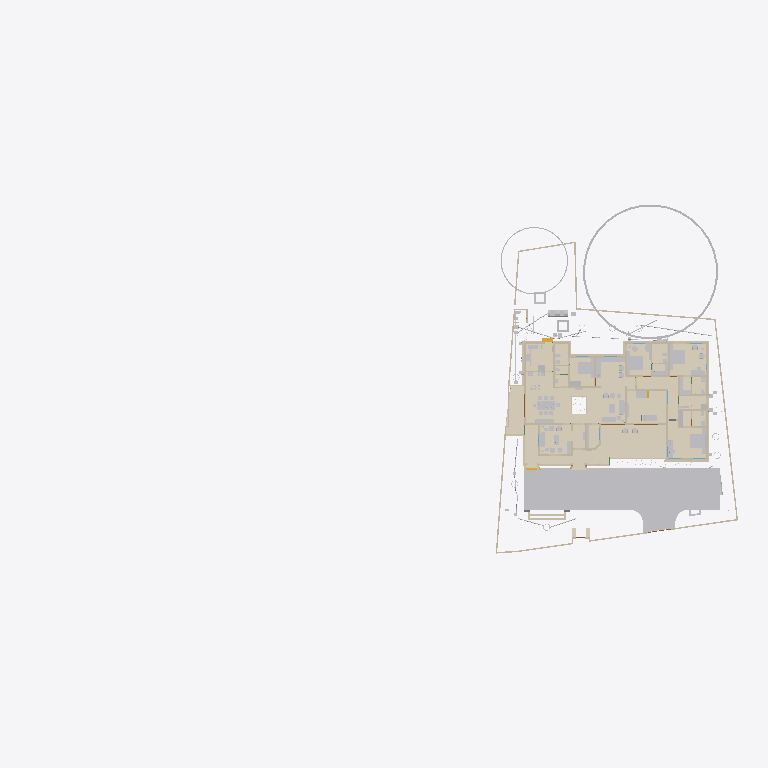
Plan cut of the same IFC building model at storey 'GF' (level 0.00 m, cut at 1.40 m), seen from above with north up, elements coloured by IFC class (only those large enough to see are counted): 50 walls (beige), 40 other elements (light grey), 32 coverings (cream), 1 stair flight (yellow). Cut surfaces are drawn darker.
Extent 90.8 m × 45.8 m × 41.0 m (x, y, z). Storeys (11): GF at 0.00 m; 00 at 0.00 m; FFtop at 0.00 m; GFLintel at 0.00 m; FF at 0.00 m; Footing at 0.00 m; Verandah at 0.00 m; Plumbing at 0.00 m; schedule at 0.00 m; Electrical at 0.00 m; Roof at 3.00 m. Elements (2769): 484 IfcSystemFurnitureElement, 466 IfcBuildingElementProxy, 304 IfcBeam, 300 IfcWall, 271 IfcCovering, 157 IfcSwitchingDevice, 86 IfcLightFixture, 79 IfcPipeSegment, 59 IfcOutlet, 55 IfcGeographicElement, 55 IfcWindow, 53 IfcFurniture.

HEADER;
FILE_DESCRIPTION(('ViewDefinition[DesignTransferView]'),'2;1');
FILE_NAME('Sreekesh.ifc','2026-10-10T12:54:49+05:30',(),(),'IfcOpenShell 0.8.5','Bonsai 0.8.5','Nobody');
FILE_SCHEMA(('IFC4X3'));
ENDSEC;
DATA;
#1=IFCPROJECT('0aPvmvJuf5owphcfiKWAsN',$,'My Project',$,$,$,$,(#14,#26),#9);
#30=IFCSITE('3jTVXq97zE2OZTfzZH9iYT',$,'My Site',$,$,#53,$,$,$,$,$,$,$,$);
#211744=IFCSITE('2pH2ecD1v9bgK8psTEcl$_',$,'Site',$,$,#547284,#211754,$,$,(8,52,49,300000),(76,38,36,300000),$,$,$);
#36=IFCBUILDING('3Bt1MypEf4fuqFfshm9kTs',$,'My Building',$,$,#59,$,$,$,$,$,$);
#333137=IFCBUILDING('2u05Cn$TD6OPdaLJzvNsxO',$,'GFWall',$,$,#507878,$,$,$,$,$,$);
#339211=IFCBUILDING('002Xt49mzDahM74jmffgUi',$,'GF-P',$,$,#507873,$,$,$,$,$,$);
#42=IFCBUILDINGSTOREY('3Yt8GBe1vE1Byt_$JKaQnQ',$,'GF',$,$,#509173,$,$,$,$);
#8023=IFCBUILDINGSTOREY('3LNq90aff4Xhn4xfthWyFx',$,'00',$,$,#8039,$,$,$,$);
#71986=IFCBUILDINGSTOREY('1ZF$IMkzjA5efl8XVVA8ry',$,'FFtop',$,$,#508468,$,$,$,$);
#72129=IFCBUILDINGSTOREY('1Nt2vvvNTB5u0X$NIke4ti',$,'GFLintel',$,$,#510858,$,$,$,$);
#83382=IFCBUILDINGSTOREY('2do7yjy$r1eOSN7_GxsK9f',$,'FF',$,$,#508248,$,$,$,$);
#301077=IFCBUILDINGSTOREY('1n3LFyF6X708Cvo1r86gbR',$,'Footing',$,$,#508478,$,$,$,$);
#360055=IFCBUILDINGSTOREY('2kU8qRmBnF7foRmD37T33I',$,'Verandah',$,$,#360071,$,$,$,$);
#367233=IFCBUILDINGSTOREY('3r39yX7tr10xAjP1zlM9FN',$,'Plumbing',$,$,#367249,$,$,$,$);
#436766=IFCBUILDINGSTOREY('2CUKbd$of0Yx1yz6tYDaJY',$,'schedule',$,$,#511718,$,$,$,$);
#442969=IFCBUILDINGSTOREY('0sffW$JV12jOzJZIPBAWvQ',$,'Electrical',$,$,#442985,$,$,$,$);
#645077=IFCBUILDINGSTOREY('0JjibVR6r1sO_31MAb0rmm',$,'Roof',$,$,#645123,$,$,$,$);
#363541=IFCCOURSE('0hYJyXEsXANxqeScN2ddTn',$,'Course',$,$,#552989,#363556,$,$);
#591201=IFCCOVERING('3kms8ObvT2A83v6EkiQCtZ',$,'Covering',$,$,#591353,#591200,$,$);
#345031=IFCCOVERING('3RPlCoLTXEkg2LQ5VmhLHT',$,'Covering',$,$,#361378,#345042,$,$);
#578743=IFCCOURSE('10JQwc8Rj1DhdDleds_4eD',$,'Course',$,$,#579139,#578764,$,$);
#590858=IFCCOVERING('0RcNbxwC1BPO6vPsSe5hv0',$,'Covering',$,$,#591403,#590857,$,$);
#158109=IFCGEOGRAPHICELEMENT('1ICn9VC11DLu$jSeyjW6na',$,'GeographicElement',$,$,#159277,#158141,$,$);
#591314=IFCCOVERING('0d2zgKDdP8dwFGBu$GD38F',$,'Covering',$,$,#591373,#591313,$,$);
#590379=IFCCOVERING('2ZGsMYGazAchJobXoI0Ygv',$,'Covering',$,$,#590422,#590395,$,$);
#339327=IFCCOVERING('2gdKm_COPCGQt2$pqnEIyy',$,'Covering',$,$,#509943,#339338,$,$);
#590972=IFCCOVERING('2wUE701ff3ZBcv_UhuFthK',$,'Covering',$,$,#591363,#590971,$,$);
#590571=IFCCOVERING('0UuWKOFoDDYvmplRYi7h7d',$,'Covering',$,$,#591343,#590570,$,$);
#591085=IFCCOVERING('0kYX189Jf7CBGn9ceIdHnd',$,'Covering',$,$,#591378,#591084,$,$);
#590628=IFCCOVERING('3pEdpTjbjFLQ$oJNw_068r',$,'Covering',$,$,#591338,#590627,$,$);
#66022=IFCWALL('2FUeR5sFb9uwjJGdeVWABU',$,'Wall',$,$,#431152,#66028,$,$);
#591142=IFCCOVERING('3Wi1uDf0TEzBEG7DUo_LFE',$,'Covering',$,$,#591398,#591141,$,$);
#601271=IFCCOVERING('2Z1NrECcXEj9MRDySQAZqv',$,'Covering',$,$,#601523,#601270,$,$);
#601444=IFCCOVERING('1aad0Nw0b8pgnEwnKHFkPw',$,'Covering',$,$,#601543,#601443,$,$);
#590742=IFCCOVERING('1ni5gOUR9DqRnAAhVVpPlZ',$,'Covering',$,$,#591358,#590741,$,$);
#90359=IFCWALL('3p_Mlr$7n7WPwtZxEevqS4',$,'Wall',$,$,#507938,#90370,$,$);
#532540=IFCFURNITURE('3GPb$TX3bAaO0sNvhFpy4W',$,'Furniture',$,$,#538708,#532570,$,$);
#590802=IFCCOVERING('1Bs4Doo8HFO94TelcTdwmZ',$,'Covering',$,$,#591348,#590801,$,$);
#590685=IFCCOVERING('2DZod39rv4RxPbk5$8U$JL',$,'Covering',$,$,#591393,#590684,$,$);
#532526=IFCFURNITURE('3gB9$ESpzFY8X4BymaP12u',$,'Furniture',$,$,#532775,#532562,$,$);
#541370=IFCFURNITURE('3a6eTw$Kf5h8o62ViCN3B9',$,'Furniture',$,$,#615908,#541383,$,$);
#158156=IFCGEOGRAPHICELEMENT('2JlHSkVhjCZPlJyc1W8A6K',$,'GeographicElement',$,$,#159282,#158188,$,$);
#65997=IFCWALL('1DC2$ngnnDR8Q9h6mAR0js',$,'Wall',$,$,#345521,#66003,$,$);
#608894=IFCFURNITURE('1rW3RY7jLEV9DGXKZdn0Cj',$,'Furniture',$,$,#610395,#608994,$,$);
#601388=IFCCOVERING('2OfGI35pf0Lf5cIlxdGZFD',$,'Covering',$,$,#601533,#601387,$,$);
#222195=IFCWALL('2ixJvC9dH599amejUM2w6G',$,'Wall',$,$,#293165,#222215,$,$);
#285749=IFCWALL('23M4dZECv7RPP4RWKkyrhY',$,'Wall.082',$,$,#435018,#285760,$,$);
#601332=IFCCOVERING('0OeQfY7$zDCAoos9A$4lI9',$,'Covering',$,$,#601528,#601331,$,$);
#356144=IFCCOVERING('1zMDy9b99F78g0pPFmqkhi',$,'Covering',$,$,#509978,#356160,$,$);
#410350=IFCFURNITURE('36fJsTb99Eyh2vWH1pKTwS',$,'Furniture',$,$,#557811,#410349,$,$);
#2872=IFCWALL('0VICnwrYLCM9IhHcjSiD9g',$,'Wall',$,$,#507923,#2879,$,$);
#590915=IFCCOVERING('3HWV9OZZz6DxRQIJbYTFsv',$,'Covering',$,$,#591388,#590914,$,$);
#3520=IFCWALL('1kfIyPN_b4JPSDED46DDvv',$,'Wall',$,$,#507918,#3526,$,$);
#308639=IFCWALL('0UYp14YpP1MAW0yCb4nw87',$,'Wall',$,$,#508658,#308650,$,$);
#309133=IFCWALL('2VcyNDgMn9VgDTDYN_$YR$',$,'Wall',$,$,#508643,#309144,$,$);
#226167=IFCWALL('1JVywoPUH41xuuLQv_Mf23',$,'Wall.082',$,$,#434788,#226178,$,$);
#415580=IFCTANK('0zlhS4RPL7lRfPwGcdKWnU',$,'Tank',$,$,#532270,#530482,$,$);
#345472=IFCWALL('0yhntx_XHBtOwqFxJIUy0e',$,'Wall.082',$,$,#345566,#345483,$,$);
#528805=IFCELECTRICAPPLIANCE('2815wh2PP0iwDPzxAV3Eup',$,'ElectricAppliance',$,$,#604021,#528831,'#08',$);
#2959=IFCWALL('3OEI3BHmD4XPtrMwXvI884',$,'Wall',$,$,#546380,#2970,$,$);
#356399=IFCCOVERING('2Adp7p7Vr1eu_pEkAkRGdd',$,'Covering',$,$,#509983,#356433,$,$);
#555661=IFCFURNITURE('2GzT$pXNL1vRe0kpRIOYdw',$,'Furniture',$,$,#556685,#555674,$,$);
#601500=IFCCOVERING('3Vs__SWM15bRIIGsxWIyv$',$,'Covering',$,$,#601538,#601499,$,$);
#18348=IFCWALL('1c7n2BYDr8yh53xvaRXxqS',$,'Wall',$,$,#507913,#18359,$,$);
#524552=IFCFURNITURE('1Rp$DFOJXFWOqRZHaLRtD$',$,'Cube',$,$,#621707,#524553,$,.BED.);
#591029=IFCCOVERING('2bze4YSY9A6hP20$0LKr09',$,'Covering',$,$,#591368,#591028,$,$);
#309185=IFCWALL('1RTxTTrCL8QeAofqzjoycv',$,'Wall',$,$,#508628,#309196,$,$);
#18646=IFCWALL('20GHUXbGDFDBHE5XphavUy',$,'Wall',$,$,#507978,#18657,$,$);
#65947=IFCWALL('08s$eE7qfC1vtHJbeTdsNK',$,'Wall',$,$,#434943,#65953,$,$);
#414527=IFCWASTETERMINAL('0v1hqfc$r1$wf5R2fPkqwY',$,'WasteTerminal',$,$,#532285,#530579,$,$);
#578551=IFCWALL('3M_0KDf$P8_e6nv0RxeMA_',$,'Wall',$,$,#578974,#578571,$,$);
#309107=IFCWALL('01iQiyD9jF981ZNgDvXuAr',$,'Wall',$,$,#508648,#309118,$,$);
#309159=IFCWALL('1V_dIHu1r0A9eGkskasoOA',$,'Wall',$,$,#508673,#309170,$,$);
#110356=IFCWALL('3Jc2L501zCIf2lBfrewdbK',$,'Wall',$,$,#434868,#110367,$,$);
#4009=IFCWALL('2lHSG51rHEfeNsY_Rnf304',$,'Wall',$,$,#507888,#4020,$,$);
#65878=IFCWALL('1RxXXtAKb3$uqm3spal5Ab',$,'Wall.049',$,$,#434824,#65884,$,$);
#523669=IFCSYSTEMFURNITUREELEMENT('1BLwOiLtL8NvU3rrkohp3Z',$,'SystemFurnitureElement',$,$,#526388,#523680,$,$);
#18016=IFCWALL('2qNYwIywzDnw0eOADeB3_0',$,'Wall',$,$,#507953,#18027,$,$);
#555547=IFCFURNITURE('1uAEi3HEv4SPg_R2PPJ8aO',$,'Furniture',$,$,#556695,#555560,$,$);
#406302=IFCFURNITURE('0QVhsRe3v2xh1mazg7g3pY',$,'Furniture',$,$,#549602,#549588,$,$);
#3067=IFCWALL('3GZ$skLXf6OgGR8mfLciD_',$,'Wall',$,$,#507933,#3073,$,$);
#18042=IFCWALL('3bhXUDB39FaPZW_NASdZlT',$,'Wall',$,$,#508023,#18053,$,$);
#517779=IFCSYSTEMFURNITUREELEMENT('3fPqnovFD6PBVCUAuJHDfW',$,'SystemFurnitureElement',$,$,#518458,#517790,$,$);
#18525=IFCWALL('2nl9frQ2v9fwHEG6jroVG1',$,'Wall',$,$,#507973,#18536,$,$);
#18672=IFCWALL('0s5YaOi8jF58ocUKtzFB68',$,'Wall',$,$,#507893,#18683,$,$);
#414421=IFCWASTETERMINAL('3h7h8u_I98lOH4BWXVcUCV',$,'WasteTerminal',$,$,#532275,#530490,$,$);
#101757=IFCWALL('3Re5U6AfH5hRjhCU8HzlUQ',$,'Wall',$,$,#149415,#101777,$,$);
#4130=IFCWALL('1AvIXg7ED1P9NhJbZDV_E1',$,'Wall',$,$,#507958,#4141,$,$);
#18588=IFCWALL('0dH3P3qYrCC8jvNsEw9m9T',$,'Wall',$,$,#508008,#18599,$,$);
#18392=IFCWALL('2Hkjxieqv1Fue5ySQ6NeWL',$,'Wall',$,$,#507928,#18403,$,$);
#24001=IFCWALL('3hphgpD2b28xqT53FPskSj',$,'Wall',$,$,#507968,#24012,$,$);
#18194=IFCWALL('1AbV9w0nLBfPekv$ii5eki',$,'Wall',$,$,#507943,#18205,$,$);
#613743=IFCWALL('3BhzHd$15Aax_wbjeGa7nl',$,'Wall',$,$,#613917,#613763,$,$);
#432166=IFCPIPESEGMENT('0tLcvRcXL2le8y4Ii9y0q8',$,'PipeSegment',$,$,#434483,#432200,$,.FLEXIBLESEGMENT.);
#8133=IFCWALL('2NV9tTUID8IOq7fV7oI$I_',$,'Wall',$,$,#149410,#8144,$,$);
#406109=IFCFURNITURE('055N_$xmX9ZQbc0CYFtvE3',$,'Furniture',$,$,#510138,#406108,$,$);
#540775=IFCSYSTEMFURNITUREELEMENT('1h56EkDCz818SwStoWg4kf',$,'SystemFurnitureElement',$,$,#540944,#540788,$,$);
#539164=IFCCOVERING('2bjsifiGn0Ihn7g8thQhHS',$,'Covering',$,$,#539438,#539230,$,$);
#120632=IFCWALL('2Lqjpf9Aj0Vh1iBvOWYUCR',$,'Wall',$,$,#507993,#120643,$,$);
#328180=IFCWALL('0ABhG_1I127Plb3g$lDZDb',$,'Wall',$,$,#360097,#328200,$,$);
#329035=IFCWALL('2$n50xrj53zPnnhI4Jq0HX',$,'Wall',$,$,#360082,#329055,$,$);
#411752=IFCFURNITURE('3keQdM9i5FJ9JBwmsM_Qg3',$,'Furniture',$,$,#510098,#411751,$,$);
#528963=IFCSYSTEMFURNITUREELEMENT('3jUUdxHyv5K9ABF7xUoMWM',$,'SystemFurnitureElement',$,$,#529024,#528976,$,$);
#529320=IFCSYSTEMFURNITUREELEMENT('2YaI3mn6v6JxiVsyBuvwwD',$,'SystemFurnitureElement',$,$,#529659,#529331,$,$);
#205023=IFCWALL('2UCXlaZiz9gRZ4iLCU3mzL',$,'Wall',$,$,#508003,#205034,$,$);
#3151=IFCWALL('2frHB1bR9FtP23RXamn7Ko',$,'Wall',$,$,#508018,#3162,$,$);
#555601=IFCFURNITURE('2GzgKwYpr1ugWjLacg1bA7',$,'Furniture',$,$,#556700,#555614,$,$);
#550429=IFCSYSTEMFURNITUREELEMENT('0nnlFFKJ56lAAkvS3l44O4',$,'SystemFurnitureElement',$,$,#550455,#550440,$,$);
#356323=IFCCOVERING('0Kr30ECcLEcfNCKSKvTgbF',$,'Covering',$,$,#510258,#356375,$,$);
#475944=IFCFURNITURE('2h$xyDIVv6ngUxrtGwU453',$,'Furniture',$,$,#547314,#475953,$,$);
#16913=IFCWALL('3FSYpd1tn9SgCqZ8sPMfkT',$,'Wall',$,$,#551100,#16924,$,$);
#18431=IFCWALL('0_Fa$t1jbFZejYJKQtXQPU',$,'Wall',$,$,#508043,#18442,$,$);
#4072=IFCWALL('0Y3rN168r7Jxb0OqetfU7X',$,'Wall',$,$,#507988,#4083,$,$);
#436119=IFCPIPESEGMENT('0Ins4u5i19XO17trhKxKii',$,'PipeSegment',$,$,#436198,#436153,$,.FLEXIBLESEGMENT.);
#625926=IFCSYSTEMFURNITUREELEMENT('2rjycZ92jAoPx7fmP3BAa2',$,'SystemFurnitureElement',$,$,#625998,#625938,$,$);
#79990=IFCSTAIRFLIGHT('1DnY2XVefC_QhnIFzju6yh',$,'StairFlight',$,$,#427783,#148959,$,$,$,$,$,$);
#4193=IFCWALL('1S26G2gIX1gA7ikyBlvCVo',$,'Wall',$,$,#508028,#4204,$,$);
#4251=IFCWALL('0Bt3ZVIAf4Xxxu9dLd3uEo',$,'Wall',$,$,#507903,#4262,$,$);
#23938=IFCWALL('0ZZEq2syzEPfO9qD2AQWDv',$,'Wall',$,$,#508033,#23949,$,$);
#487833=IFCELECTRICAPPLIANCE('1p4CeRyr5Ahfxe1LVhmrOv',$,'ElectricAppliance',$,$,#499608,#487862,'EA-R-K',$);
#285691=IFCWALL('3FXX66X1H7gQUhINB1ZqHj',$,'Wall.082',$,$,#434912,#285702,$,$);
#543756=IFCSYSTEMFURNITUREELEMENT('2$DrCzqQT6e9ly1f_1eEMk',$,'SystemFurnitureElement',$,$,#544638,#543770,$,$);
#528995=IFCSYSTEMFURNITUREELEMENT('0ycZib9KrBVOnpv$$tnR_Z',$,'SystemFurnitureElement',$,$,#529051,#529006,$,$);
#308743=IFCWALL('3Tnn_JHV999eTqU$lk38Gu',$,'Wall',$,$,#508668,#308754,$,$);
#431616=IFCPIPESEGMENT('11kLTOGtDDp9X3VHF1jqpK',$,'PipeSegment',$,$,#498521,#431650,$,.FLEXIBLESEGMENT.);
#553010=IFCCOVERING('2er7BPVBv1hhK_QANWawqQ',$,'Covering',$,$,#632995,#553024,$,$);
#414286=IFCSANITARYTERMINAL('3sMlINjg19XfXurJ13QGTZ',$,'SanitaryTerminal',$,$,#632748,#414285,$,$);
#414475=IFCWASTETERMINAL('1uBGk1gxzE9hTrqFRynQQB',$,'WasteTerminal',$,$,#532354,#530474,$,$);
#559273=IFCCOVERING('1zbQnbTQv33QDn0Zz$lylS',$,'Covering',$,$,#559302,#559284,$,$);
#559303=IFCCOVERING('0vojhd1z1CHforqqMFnEFx',$,'Covering',$,$,#559499,#559314,$,$);
#205235=IFCWALL('0j$uZz88bBJw4YgnSugDAy',$,'Wall',$,$,#634324,#205266,$,$);
#497548=IFCTANK('3oAoB5BAv6UPrrU3xjv_yM',$,'Tank',$,$,#532093,#530352,$,$);
#628730=IFCCOVERING('3BUlJ_5890AOF79VHiDOLK',$,'Covering',$,$,#629164,#628741,$,$);
#596027=IFCCOVERING('0xC_LSYVzAyxF7jeCjH82C',$,'Covering',$,$,#599708,#596026,$,$);
#328429=IFCWALL('2kbqNKfzvEQ9JHWg3KnlRz',$,'Wall',$,$,#360107,#328449,$,$);
#433823=IFCPIPESEGMENT('015mRsByjFthbjRvd2rdDT',$,'PipeSegment',$,$,#433882,#433857,$,.FLEXIBLESEGMENT.);
#431921=IFCPIPESEGMENT('3Yttuy0KjD2BMcdBOV7hWg',$,'PipeSegment',$,$,#531392,#431955,$,.FLEXIBLESEGMENT.);
#553052=IFCCOVERING('2WY$gmXjf7YAxhirFPgwou',$,'Covering',$,$,#633000,#553063,$,$);
#556939=IFCFURNITURE('23D4SyHZj0dgj$ZYWSlIW4',$,'Furniture',$,$,#557267,#556952,$,$);
#594169=IFCCOVERING('2EHYOncrz6WQLXnkNs1125',$,'Covering',$,$,#599558,#594168,$,$);
ENDSEC;
